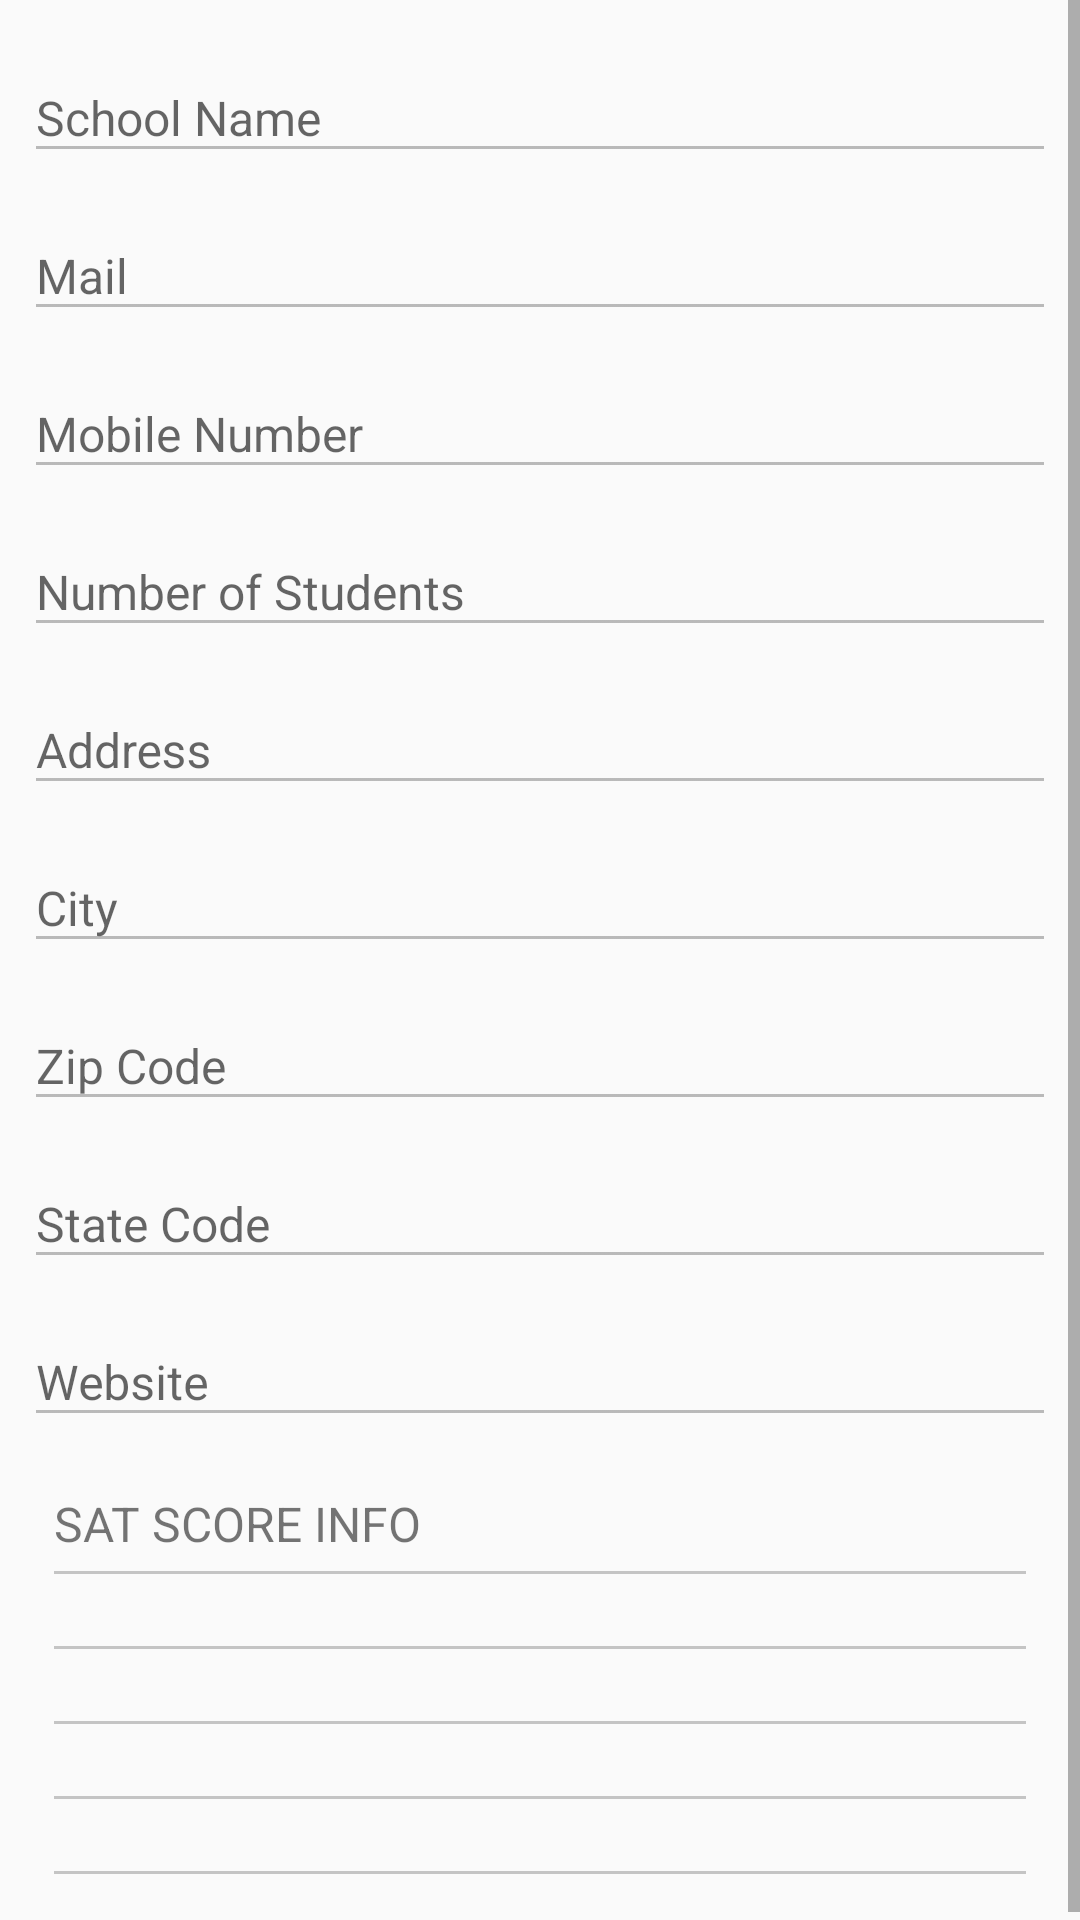

This screen was rendered from an Android layout file. Write that file and the resources it references.
<!-- AndroidManifest.xml: application theme AppTheme -->
<!-- res/layout/activity_detail.xml -->
<?xml version="1.0" encoding="utf-8"?>
<ScrollView xmlns:android="http://schemas.android.com/apk/res/android"
    xmlns:tools="http://schemas.android.com/tools"
    android:layout_width="match_parent"
    android:layout_height="match_parent"
    tools:context="com.poc.nycschools.DetailActivity">

    <LinearLayout
        android:layout_width="match_parent"
        android:layout_height="match_parent"
        android:orientation="vertical"
        android:padding="8dp">

        <android.support.design.widget.TextInputLayout style="@style/StyleInputLayout">

            <AutoCompleteTextView
                android:id="@+id/act_scl_name"
                style="@style/DetailAutoCompleteTxtStyle"
                android:hint="@string/hint_scl_name" />
        </android.support.design.widget.TextInputLayout>

        <android.support.design.widget.TextInputLayout style="@style/StyleInputLayout">

            <AutoCompleteTextView
                android:id="@+id/act_scl_mail"
                style="@style/DetailAutoCompleteTxtStyle"
                android:hint="@string/hint_scl_mail" />
        </android.support.design.widget.TextInputLayout>

        <android.support.design.widget.TextInputLayout style="@style/StyleInputLayout">

            <AutoCompleteTextView
                android:id="@+id/act_scl_mobile"
                style="@style/DetailAutoCompleteTxtStyle"
                android:hint="@string/hint_scl_mob" />
        </android.support.design.widget.TextInputLayout>

        <android.support.design.widget.TextInputLayout style="@style/StyleInputLayout">

            <AutoCompleteTextView
                android:id="@+id/act_scl_count"
                style="@style/DetailAutoCompleteTxtStyle"
                android:hint="@string/hint_scl_count" />
        </android.support.design.widget.TextInputLayout>

        <android.support.design.widget.TextInputLayout style="@style/StyleInputLayout">

            <AutoCompleteTextView
                android:id="@+id/act_scl_addr"
                style="@style/DetailAutoCompleteTxtStyle"
                android:hint="@string/hint_scl_addr" />
        </android.support.design.widget.TextInputLayout>

        <android.support.design.widget.TextInputLayout style="@style/StyleInputLayout">

            <AutoCompleteTextView
                android:id="@+id/act_scl_city"
                style="@style/DetailAutoCompleteTxtStyle"
                android:hint="@string/hint_scl_city" />
        </android.support.design.widget.TextInputLayout>

        <android.support.design.widget.TextInputLayout style="@style/StyleInputLayout">

            <AutoCompleteTextView
                android:id="@+id/act_scl_zip"
                style="@style/DetailAutoCompleteTxtStyle"
                android:hint="@string/hint_scl_zip" />
        </android.support.design.widget.TextInputLayout>

        <android.support.design.widget.TextInputLayout style="@style/StyleInputLayout">

            <AutoCompleteTextView
                android:id="@+id/act_scl_ste"
                style="@style/DetailAutoCompleteTxtStyle"
                android:hint="@string/hint_scl_state" />
        </android.support.design.widget.TextInputLayout>

        <android.support.design.widget.TextInputLayout style="@style/StyleInputLayout">

            <AutoCompleteTextView
                android:id="@+id/act_scl_web"
                style="@style/DetailAutoCompleteTxtStyle"
                android:hint="@string/hint_scl_web" />
        </android.support.design.widget.TextInputLayout>


        <LinearLayout
            android:orientation="vertical"
            android:layout_width="match_parent"
            android:layout_height="wrap_content"
            android:layout_margin="10dp">

            <TextView
                android:layout_width="wrap_content"
                android:layout_height="wrap_content"
                android:layout_marginBottom="5dp"
                android:layout_marginTop="5dp"
                android:text="SAT SCORE INFO"
                android:textSize="16sp" />

            <View
                android:layout_width="match_parent"
                android:layout_height="1dp"
                android:background="#c4c4c4"></View>

            <TextView
                android:id="@+id/test_takers"
                android:layout_width="wrap_content"
                android:layout_height="wrap_content"
                android:layout_marginBottom="5dp"
                android:textSize="14sp" />

            <View
                android:layout_width="match_parent"
                android:layout_height="1dp"
                android:background="#c4c4c4"></View>

            <TextView
                android:id="@+id/critical_reading_avg_score"
                android:layout_width="wrap_content"
                android:layout_height="wrap_content"
                android:layout_marginBottom="5dp"
                android:textSize="14sp" />

            <View
                android:layout_width="match_parent"
                android:layout_height="1dp"
                android:background="#c4c4c4"></View>

            <TextView
                android:id="@+id/math_avg_score"
                android:layout_width="wrap_content"
                android:layout_height="wrap_content"
                android:layout_marginBottom="5dp"
                android:textSize="14sp" />

            <View
                android:layout_width="match_parent"
                android:layout_height="1dp"
                android:background="#c4c4c4"></View>

            <TextView
                android:id="@+id/writing_avg_score"
                android:layout_width="wrap_content"
                android:layout_height="wrap_content"
                android:layout_marginBottom="5dp"
                android:textSize="14sp" />

            <View
                android:layout_width="match_parent"
                android:layout_height="1dp"
                android:background="#c4c4c4"></View>


        </LinearLayout>

    </LinearLayout>
</ScrollView>
<!-- resources referenced by this layout -->
<resources>
  <string name="hint_scl_addr">Address</string>
  <string name="hint_scl_city">City</string>
  <string name="hint_scl_count">Number of Students</string>
  <string name="hint_scl_mail">Mail</string>
  <string name="hint_scl_mob">Mobile Number</string>
  <string name="hint_scl_name">School Name</string>
  <string name="hint_scl_state">State Code</string>
  <string name="hint_scl_web">Website</string>
  <string name="hint_scl_zip">Zip Code</string>
  <style name="DetailAutoCompleteTxtStyle">
          <item name="android:layout_width">match_parent</item>
          <item name="android:layout_height">wrap_content</item>
          <item name="android:layout_marginBottom">3dp</item>
          <item name="android:textColor">@color/colorBlack</item>
          <item name="android:editable">false</item>
          <item name="android:clickable">false</item>
          <item name="android:enabled">false</item>
          <item name="android:textSize">16sp</item>
      </style>
  <style name="StyleInputLayout">
          <item name="android:layout_width">match_parent</item>
          <item name="android:layout_height">wrap_content</item>
      </style>
  <style name="AppTheme" parent="Theme.AppCompat.Light.DarkActionBar">
          
          <item name="colorPrimary">@color/colorPrimary</item>
          <item name="colorPrimaryDark">@color/colorPrimaryDark</item>
          <item name="colorAccent">@color/colorAccent</item>
  
          <item name="colorButtonNormal">@color/colorPrimaryDark</item>
          <item name="colorControlHighlight">@color/colorPrimary</item>
      </style>
  <!-- not gathered from this repository: default colours our renderer supplied (Android Studio template values) -->
  <color name="colorPrimary">#FF6200EE</color>
  <color name="colorPrimaryDark">#FF3700B3</color>
  <color name="colorAccent">#FF03DAC5</color>
</resources>
